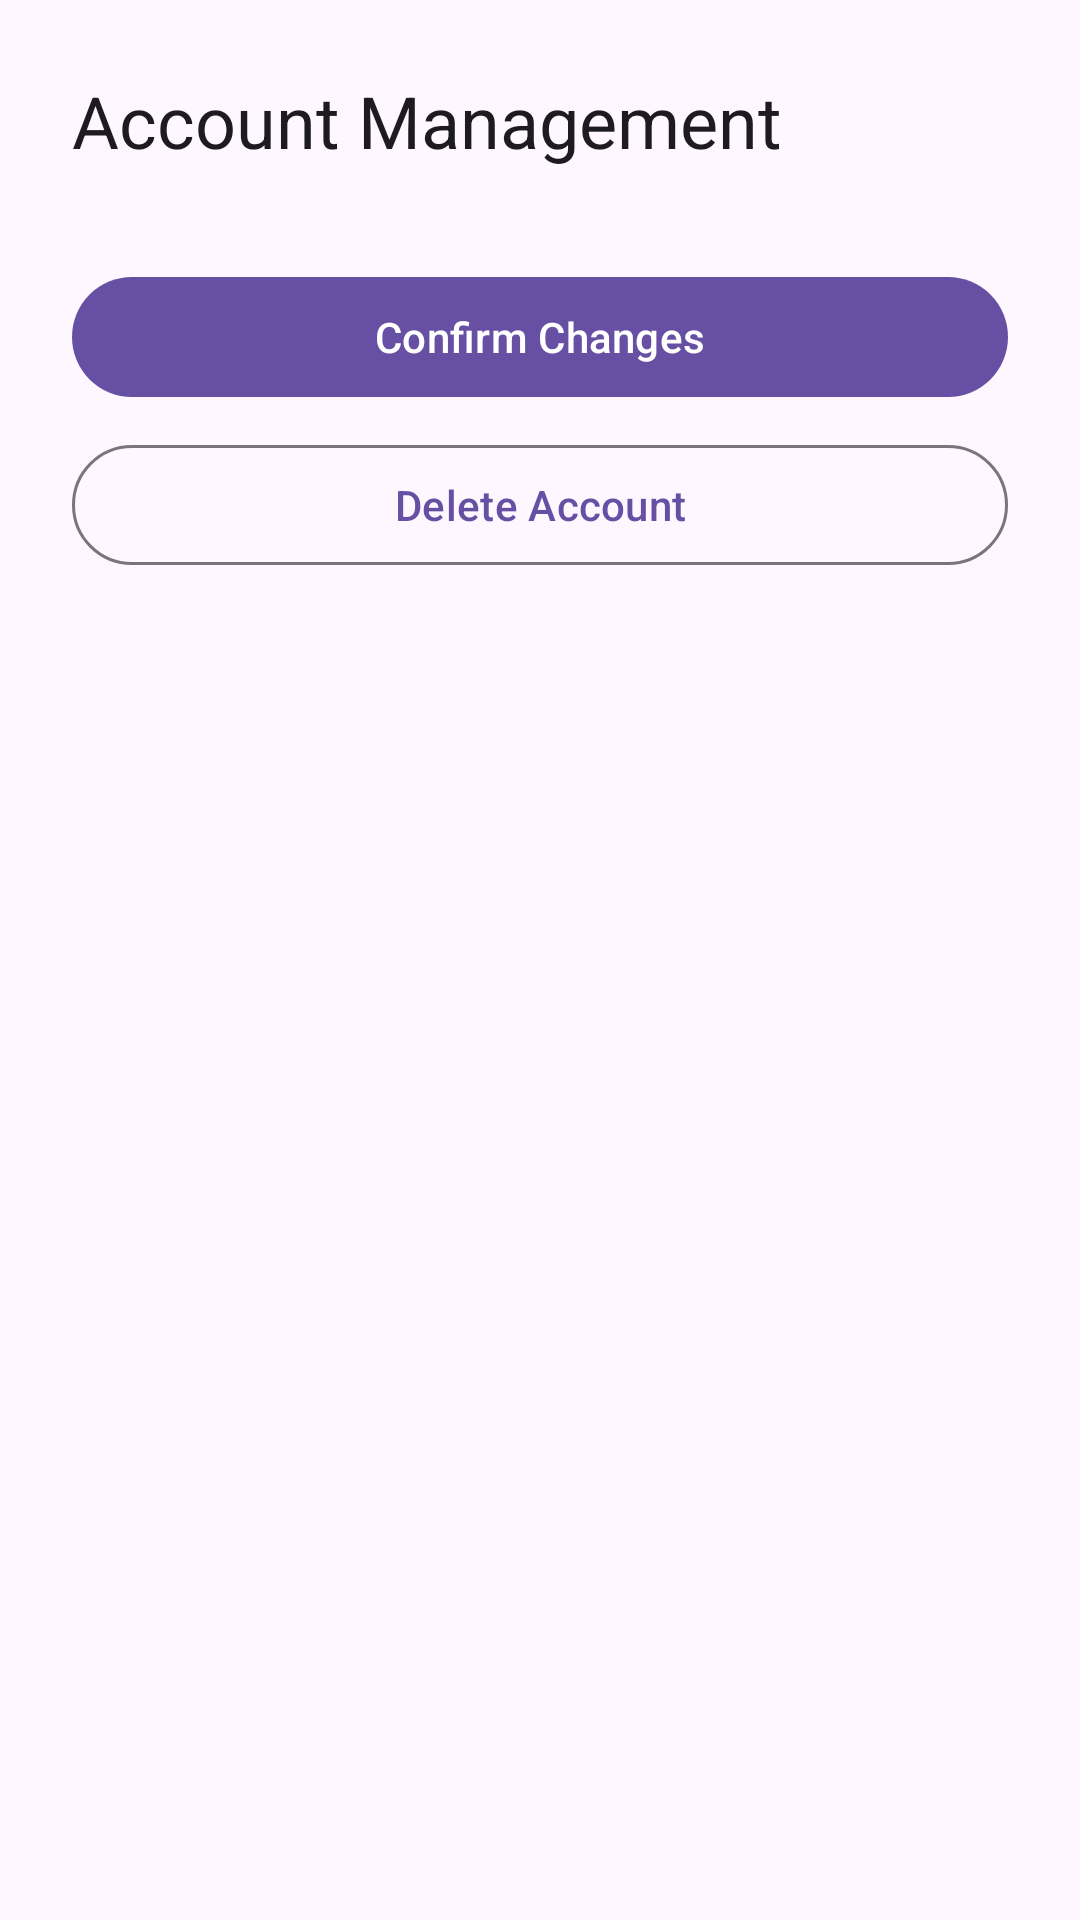

Produce the Android XML layout that renders to this screen, including the resource entries it uses.
<!-- AndroidManifest.xml: application theme AppTheme -->
<!-- res/layout/fragment_account_management.xml -->
<?xml version="1.0" encoding="utf-8"?>
<LinearLayout xmlns:android="http://schemas.android.com/apk/res/android"
    android:orientation="vertical"
    android:layout_width="match_parent"
    android:layout_height="match_parent"
    android:padding="24dp">

    <TextView
        style="@style/TextAppearance.Material3.HeadlineSmall"
        android:text="Account Management"
        android:layout_width="wrap_content"
        android:layout_height="wrap_content" />

    <com.google.android.material.button.MaterialButton
        android:id="@+id/btnConfirmChanges"
        android:text="Confirm Changes"
        android:layout_width="match_parent"
        android:layout_height="wrap_content"
        android:layout_marginTop="32dp"/>

    <com.google.android.material.button.MaterialButton
        android:id="@+id/btnDeleteAccount"
        style="@style/Widget.Material3.Button.OutlinedButton"
        android:text="Delete Account"
        android:layout_width="match_parent"
        android:layout_height="wrap_content"
        android:layout_marginTop="8dp"/>

</LinearLayout>
<!-- resources referenced by this layout -->
<resources>
  <style name="AppTheme" parent="Base.AppTheme" />
  <style name="Base.AppTheme" parent="Theme.Material3.DayNight.NoActionBar">
      </style>
</resources>
